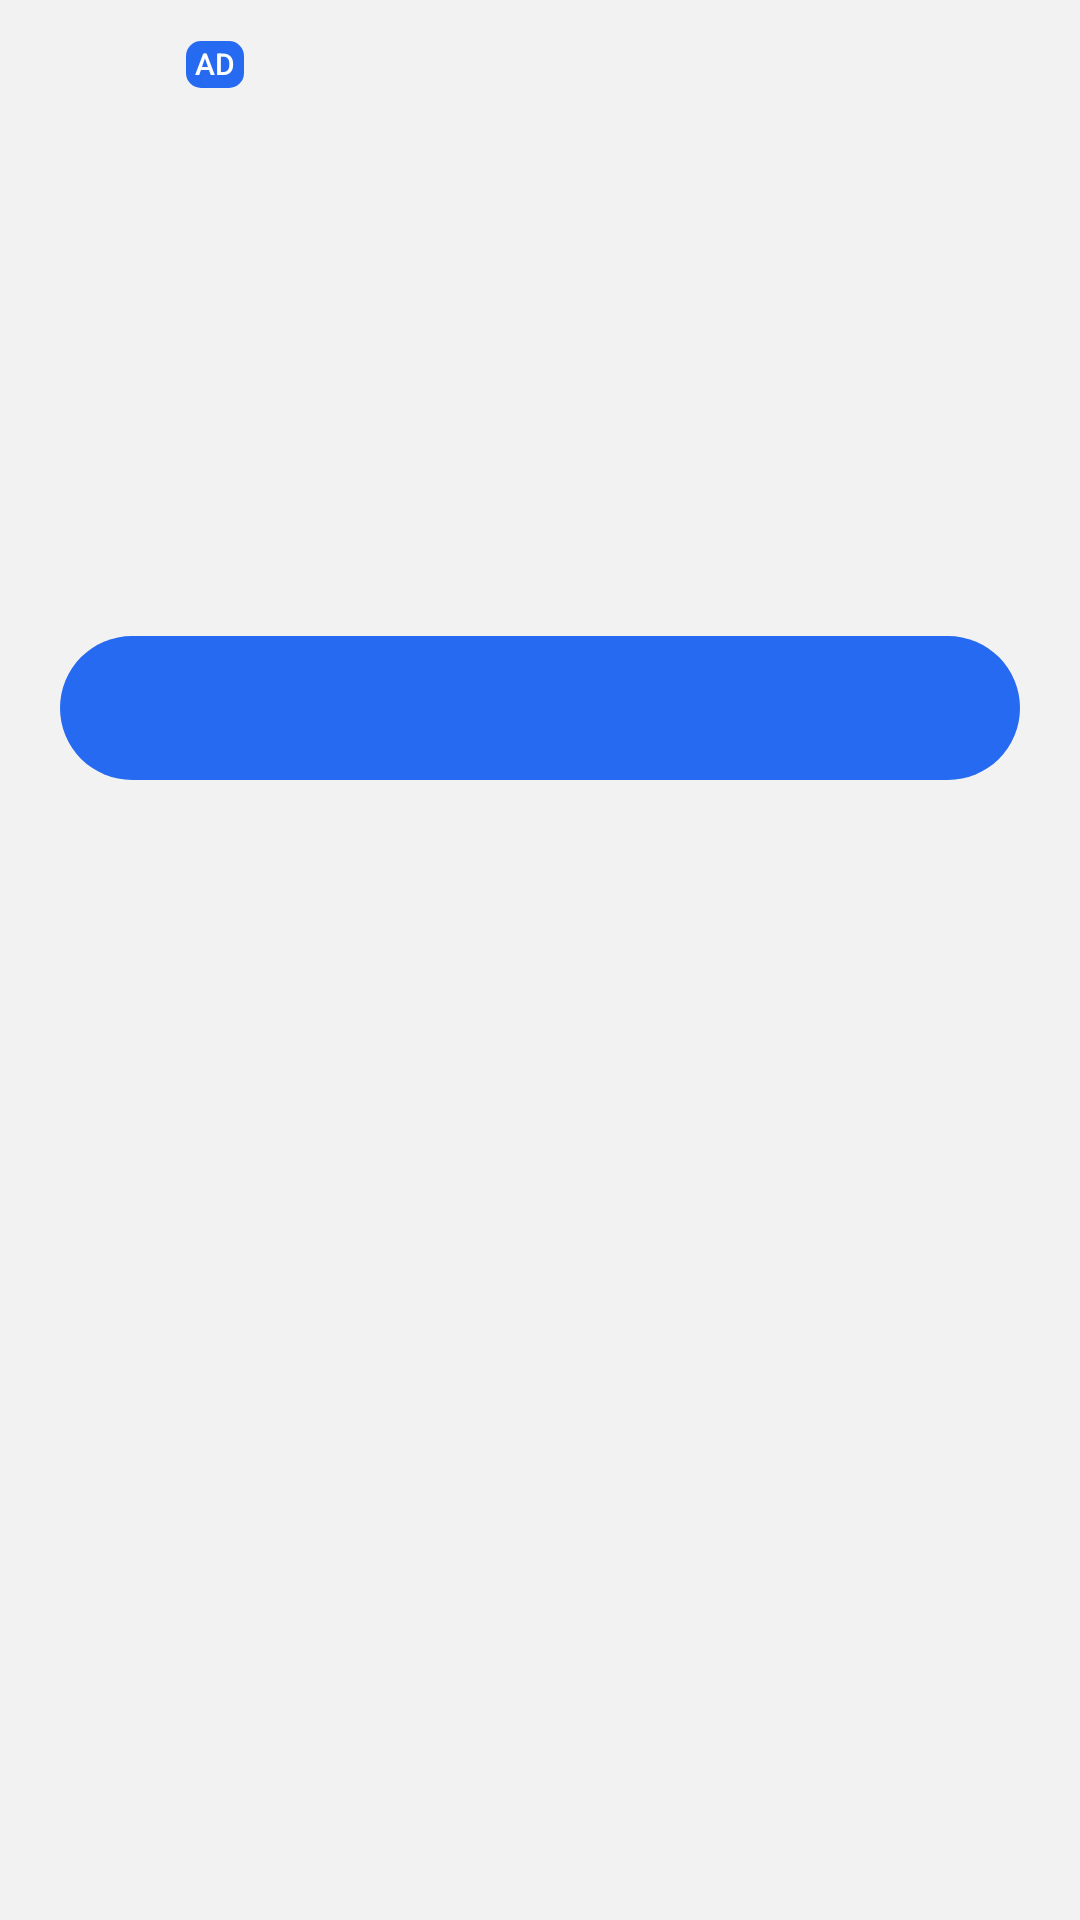

Produce the Android XML layout that renders to this screen, including the resource entries it uses.
<!-- AndroidManifest.xml: application theme Theme.KotlinFirebaseAdsDemo -->
<!-- res/layout/google_native_ad_view_clone_onb.xml -->
<?xml version="1.0" encoding="utf-8"?>
<LinearLayout xmlns:android="http://schemas.android.com/apk/res/android"
    xmlns:app="http://schemas.android.com/apk/res-auto"
    xmlns:tools="http://schemas.android.com/tools"
    android:id="@+id/nativeAd"
    android:layout_width="match_parent"
    android:layout_height="wrap_content"
    android:background="@color/ad_bg_color"
    android:padding="5dp">

    <LinearLayout
        android:id="@+id/llMain"
        android:layout_width="match_parent"
        android:layout_height="wrap_content"
        android:orientation="vertical"
        tools:ignore="UselessParent">

        <LinearLayout
            android:layout_width="match_parent"
            android:layout_height="wrap_content"
            android:baselineAligned="false"
            android:gravity="center"
            android:orientation="horizontal">

            <LinearLayout
                android:layout_width="wrap_content"
                android:layout_height="wrap_content"
                android:gravity="center_vertical"
                android:orientation="vertical">


                <com.google.android.material.card.MaterialCardView
                    android:id="@+id/cardAdIcon"
                    android:layout_width="52dp"
                    android:layout_height="52dp"
                    app:cardBackgroundColor="@color/ad_bg_color"
                    app:cardCornerRadius="5dp"
                    app:cardElevation="0dp"
                    app:cardPreventCornerOverlap="false"
                    app:strokeWidth="0dp">

                    <ImageView
                        android:id="@+id/adIconClone"
                        android:layout_width="match_parent"
                        android:layout_height="match_parent"
                        android:contentDescription="@null"
                        tools:src="@mipmap/ic_launcher" />

                </com.google.android.material.card.MaterialCardView>

            </LinearLayout>

            <LinearLayout
                android:layout_width="0dp"
                android:layout_height="wrap_content"
                android:layout_marginStart="5dp"
                android:layout_weight="1"
                android:orientation="vertical">

                <LinearLayout
                    android:layout_width="wrap_content"
                    android:layout_height="wrap_content"
                    android:layout_marginBottom="5dp"
                    android:gravity="center"
                    android:orientation="horizontal">

                    
                    <TextView
                        android:id="@+id/tvAdTag"
                        android:layout_width="wrap_content"
                        android:layout_height="wrap_content"
                        android:layout_marginEnd="5dp"
                        android:background="@drawable/bg_ad_tag"
                        android:fontFamily="sans-serif-medium"
                        android:gravity="center"
                        android:includeFontPadding="false"
                        android:paddingVertical="2dp"
                    android:paddingHorizontal="3dp"
                        android:text="AD"
                        android:textColor="@color/ad_tag_text_color"
                        android:textSize="10sp" />

                    <TextView
                        android:id="@+id/adNameClone"
                        android:layout_width="wrap_content"
                        android:layout_height="wrap_content"
                        android:ellipsize="end"
                        android:fontFamily="sans-serif-medium"
                        android:includeFontPadding="false"
                        android:lines="1"
                        android:maxLines="1"
                        android:textColor="@color/ad_text_primary_color"
                        android:textSize="14sp"
                        android:textStyle="bold"
                        tools:text="@string/app_name" />

                </LinearLayout>

                <TextView
                    android:id="@+id/adBodyClone"
                    android:layout_width="match_parent"
                    android:layout_height="wrap_content"
                    android:includeFontPadding="false"
                    android:maxLines="2"
                    android:textColor="@color/ad_text_secondary_color"
                    android:textSize="12sp"
                    tools:text="Install app" />

            </LinearLayout>

        </LinearLayout>

        <ImageView
            android:id="@+id/adMediaClone"
            android:layout_width="match_parent"
            android:layout_height="150dp"
            android:layout_gravity="center_horizontal"
            android:layout_marginTop="2dp"
            android:layout_marginBottom="3dp"
            android:contentDescription="@null" />

        <TextView
            android:id="@+id/adCallToActionClone"
            android:layout_width="match_parent"
            android:layout_height="48dp"
            android:background="@drawable/bg_ad_btn"
            android:gravity="center"
            android:layout_marginHorizontal="15dp"
            android:includeFontPadding="false"
            android:maxLines="1"
            android:textColor="@color/ad_btn_primary_color"
            android:textSize="19sp"
            android:textStyle="bold"
            android:textAllCaps="true"
            tools:text="@string/app_name" />

    </LinearLayout>

</LinearLayout>
<!-- resources referenced by this layout -->
<resources>
  <color name="ad_bg_color">#F2F2F2</color>
  <color name="ad_btn_primary_color">#FFFFFF</color>
  <color name="ad_tag_text_color">#FFFFFF</color>
  <color name="ad_text_primary_color">#000000</color>
  <color name="ad_text_secondary_color">#8F8F8F</color>
  <!-- drawable bg_ad_btn (drawable) -->
  <?xml version="1.0" encoding="utf-8"?>
  <ripple xmlns:android="http://schemas.android.com/apk/res/android"
      android:color="@color/white">
      <item>
          <shape
              android:shape="rectangle">
              <corners android:radius="50dp" />
              <solid android:color="@color/blue" />
  
          </shape>
      </item>
  </ripple>
  <!-- drawable bg_ad_tag (drawable) -->
  <?xml version="1.0" encoding="utf-8"?>
  <shape xmlns:android="http://schemas.android.com/apk/res/android"
      android:shape="rectangle">
  
      <solid android:color="@color/blue" />
      <corners android:radius="5dp" />
  </shape>
  <!-- mipmap ic_launcher: webp bitmap (mipmap-hdpi, 1596 bytes) -->
  <string name="app_name">KotlinFirebaseAdsDemo</string>
  <style name="Theme.KotlinFirebaseAdsDemo" parent="Theme.Material3.Light.NoActionBar">
          
          <item name="colorPrimary">@color/purple_200</item>
          <item name="colorPrimaryVariant">@color/white</item>
          <item name="colorOnPrimary">@color/white</item>
          
          <item name="colorSecondary">@color/black</item>
          <item name="colorSecondaryVariant">@color/purple_200</item>
          <item name="colorOnSecondary">@color/white</item>
          
          <item name="android:statusBarColor">@color/white</item>
          <item name="android:windowBackground">@color/white</item>
          <item name="windowActionBar">false</item>
          <item name="windowNoTitle">true</item>
  
          <item name="selectableItemBackground">?android:selectableItemBackground</item>
          <item name="android:windowLightStatusBar">true</item>
          <item name="android:windowLightNavigationBar" tools:targetApi="27">true</item>
          <item name="android:navigationBarColor">@color/white</item>
          <item name="android:forceDarkAllowed" tools:targetApi="29">false</item>
          <item name="android:fullDark">@color/white</item>
  
          <item name="android:windowTranslucentNavigation">false</item>
          <item name="android:windowTranslucentStatus">false</item>
  
          
  
      </style>
  <color name="white">#FFFFFFFF</color>
  <color name="blue">#266af1</color>
  <color name="purple_200">#EF127A</color>
  <color name="black">#FF000000</color>
</resources>
